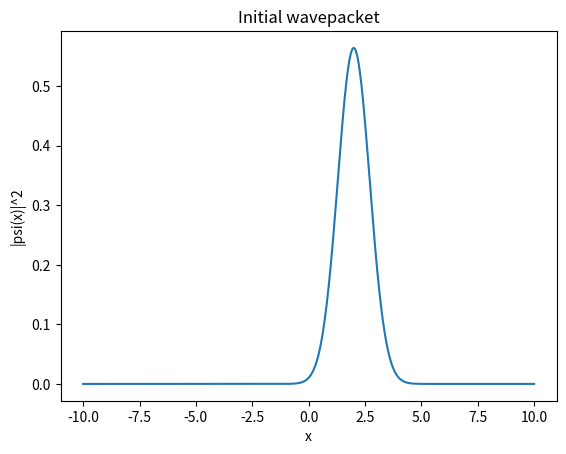

Here is the Python script that generated this plot: (Note: this script raises an exception after producing the figure.)
"""
Phase 1 — single particle in a harmonic trap.

The "does this even work" sanity check. No interactions, no second
particle yet — just making sure the split-operator propagator behaves
before we build anything on top of it.
"""

# TODO: set up the grid (N points, x range, dx) and the matching k-space grid
# TODO: define V(x) = 0.5 * m * omega**2 * x**2
# TODO: build the initial Gaussian wavepacket
# TODO: implement one split-operator step (half potential, FFT, kinetic, iFFT, half potential)
# TODO: loop it over the full simulation time
# TODO: check norm stays ~1 the whole way through
# TODO: compare center-of-mass motion to the known analytic solution
# TODO: save a plot to plots/

import numpy as np
import matplotlib.pyplot as plt

h_bar = 1.0
m= 1.0
omega = 1.0
x_min = -10.0
x_max = 10.0
N = 1024

x = np.linspace(x_min, x_max, N)
dx = x[1] - x[0]

k = 2 * np.pi * np.fft.fftfreq(N, d=dx)

x_0 = 2.0
sigma_0 = 1.0

k_0 = 0.0
psi = np.exp(-(x - x_0)**2 /(2 * sigma_0**2)) *np.exp(1j * k_0 *x)

norm = np.sum(np.abs(psi)**2) * dx
psi = psi / np.sqrt(norm)

plt.figure()
plt.plot(x, np.abs(psi)**2)
plt.xlabel("x")
plt.ylabel("|psi(x)|^2")
plt.title("Initial wavepacket")
plt.savefig("plots/initial_wavepacket.png")
plt.close()


V = 0.5 * m * omega**2 * x**2

dt =0.01
total_time = 10.0
steps = int(total_time / dt)

potential_half = np.exp(-1j * V * dt / (2* h_bar))

kinetic_energy = h_bar * k**2 / (2 * m)
kinetic = np.exp(-1j * kinetic_energy *dt/ h_bar)

times = []
center_positions = []
analytic_positions = []
norms = []

for step in range(steps):

    psi = potential_half * psi

    psi_k = np.fft.fft(psi)

    psi_k = kinetic * psi_k

    psi = np.fft.ifft(psi_k)

    psi = potential_half * psi

    probability = np.abs(psi) ** 2

    norm = np.sum(probability) * dx
    norms.append(norm)

    average_x = np.sum(x * probability)
    average_x = average_x * dx

    current_time = (step+1) * dt

    expected_x = x_0 * np.cos(omega * current_time)

    center_positions.append(average_x)
    analytic_positions.append(expected_x)
    times.append(current_time)

maximum_norm = max(norms)

minimum_norm = min(norms)


print("Maximum norm:", maximum_norm)
print("Minimum norm:", minimum_norm)
print("Norm difference:", maximum_norm - minimum_norm)


plt.figure()
plt.plot(times, center_positions, label="Simulation")
plt.plot(times, analytic_positions, "--", label="Analytic")
plt.xlabel("Time")
plt.ylabel("Center Position")
plt.legend()
plt.savefig("plots/center_of_mass.png")
plt.close()



plt.figure()
plt.plot(times, norms)
plt.xlabel("Time")
plt.ylabel("Norm")
plt.savefig("plots/norm_vs_time.png")
plt.close()



final_probability = np.abs(psi) ** 2



plt.figure()
plt.plot(x, final_probability)
plt.xlabel("x")
plt.ylabel("|psi(x)|^2")
plt.title("Final wavepacket")
plt.savefig("plots/final_wavepacket.png")
plt.close()
